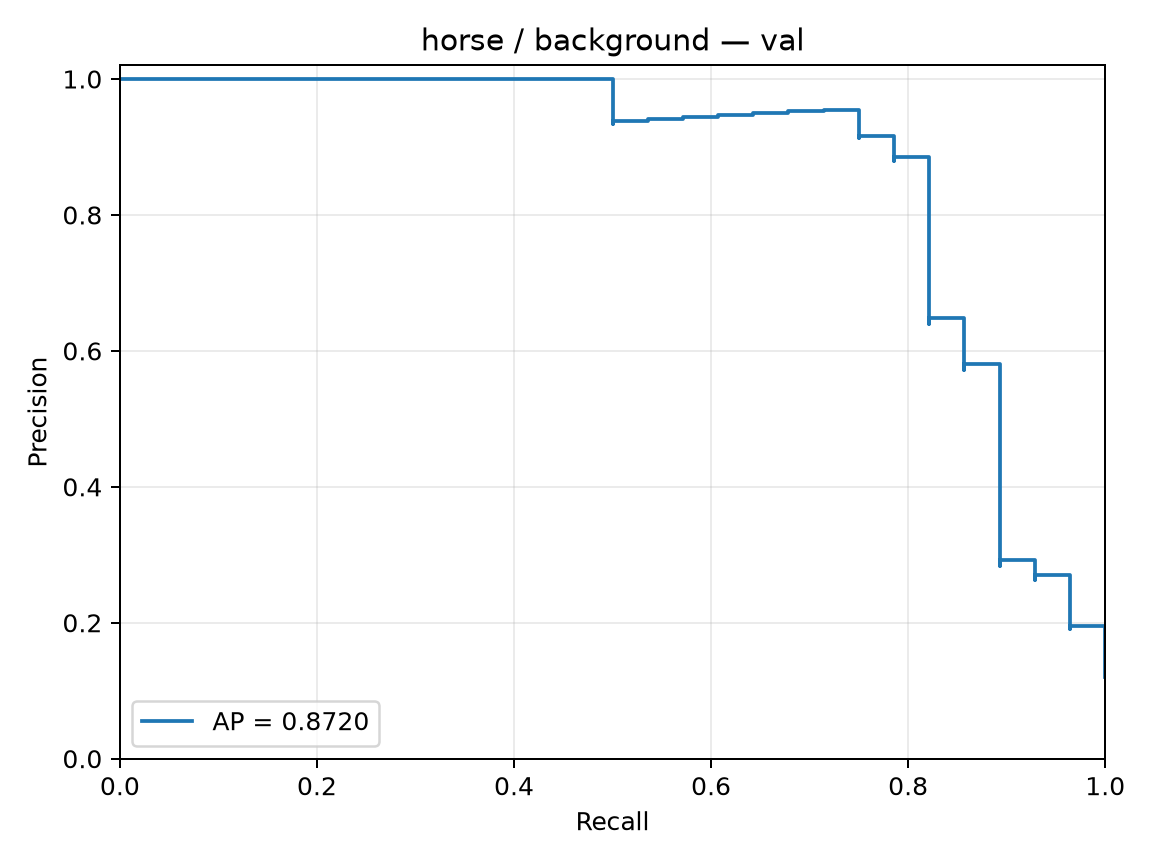

Source data for this figure (header and first rows):
precision, recall, threshold
0.1207, 1.0, -2.039
0.1212, 1.0, -1.999
0.1217, 1.0, -1.979
0.1223, 1.0, -1.96
0.1228, 1.0, -1.893
0.1233, 1.0, -1.812
0.1239, 1.0, -1.806
0.1244, 1.0, -1.786
0.125, 1.0, -1.777
0.1256, 1.0, -1.775
0.1261, 1.0, -1.771
0.1267, 1.0, -1.77
0.1273, 1.0, -1.736
0.1279, 1.0, -1.733
0.1284, 1.0, -1.718
0.129, 1.0, -1.718
0.1296, 1.0, -1.711
0.1302, 1.0, -1.701
0.1308, 1.0, -1.701
0.1315, 1.0, -1.693
0.1321, 1.0, -1.686
0.1327, 1.0, -1.68
0.1333, 1.0, -1.659
0.134, 1.0, -1.658
0.1346, 1.0, -1.649
0.1353, 1.0, -1.646
0.1359, 1.0, -1.641
0.1366, 1.0, -1.639
0.1373, 1.0, -1.622
0.1379, 1.0, -1.618
0.1386, 1.0, -1.611
0.1393, 1.0, -1.609
0.14, 1.0, -1.607
0.1407, 1.0, -1.606
0.1414, 1.0, -1.594
0.1421, 1.0, -1.573
0.1429, 1.0, -1.563
0.1436, 1.0, -1.562
0.1443, 1.0, -1.561
0.1451, 1.0, -1.558
0.1458, 1.0, -1.545
0.1466, 1.0, -1.542
0.1474, 1.0, -1.541
0.1481, 1.0, -1.535
0.1489, 1.0, -1.535
0.1497, 1.0, -1.527
0.1505, 1.0, -1.515
0.1514, 1.0, -1.514
0.1522, 1.0, -1.505
0.153, 1.0, -1.502
0.1538, 1.0, -1.502
0.1547, 1.0, -1.501
0.1556, 1.0, -1.5
0.1564, 1.0, -1.493
0.1573, 1.0, -1.493
0.1582, 1.0, -1.486
0.1591, 1.0, -1.479
0.16, 1.0, -1.478
0.1609, 1.0, -1.473
0.1618, 1.0, -1.471
... 173 more rows
